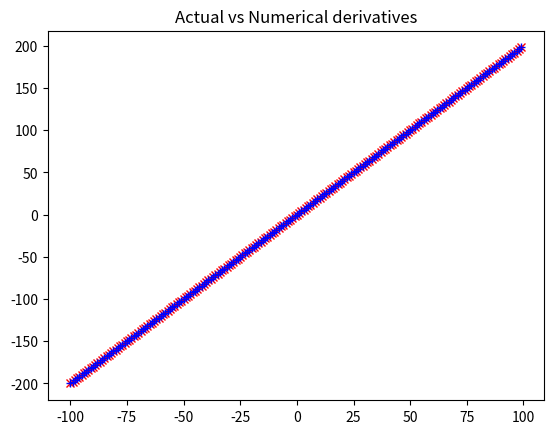

This figure's Python source:
#!/usr/bin/env python

import matplotlib.pyplot as plt
from functools import partial
import random
import math

def diff_quotient(f, x, h) :
    return (f(x+h) - f(x))/h

def square(x) :
    return x*x

def derivative(x) :
    return 2*x

def partial_diff_quotient(f, v, i, h) :
    w = [v_j + (h if j == i else 0) for j, vj in enumerate(v)]
    return (f(w) - f(v))/h

def est_gradient(f, v, h=0.00001) :
    return [partial_diff_quotient(f, v, i, h) for i, _ in enumerate(v)]

def step(v, direction, step_size) :
    return [v_i + (dir_i*step_size)for v_i, dir_i in zip(v, direction)]

def sum_of_squares_gradient(v) :
    return [2*v_i for v_i in v]

def distance(a, b) :
    return math.sqrt(sum((ai - bi)*(ai-bi) for ai, bi in zip(a, b)))

def showConvergence() :
    v = [random.randint(-10, 10) for i in range(3)]
    print (v)
    tolerance = 0.0000001
    while (True) :
        gradient = sum_of_squares_gradient(v)
        next_v = step(v, gradient, -0.01)
        if (distance(next_v, v) < tolerance) :
            break
        v = next_v
    print (v)



def plotDerAndEst() :
    x = range(-100, 100)
    plt.title("Actual vs Numerical derivatives")
    plt.plot(x, list(map(derivative, x)), 'rx', label='Actual')
    plt.plot(x, list(map(partial(diff_quotient, square, h=0.00001), x)), 'b+', label='Numerical')

    ##plt.legend(loc=90)
    plt.show()

if __name__ == "__main__" :
    plotDerAndEst()
